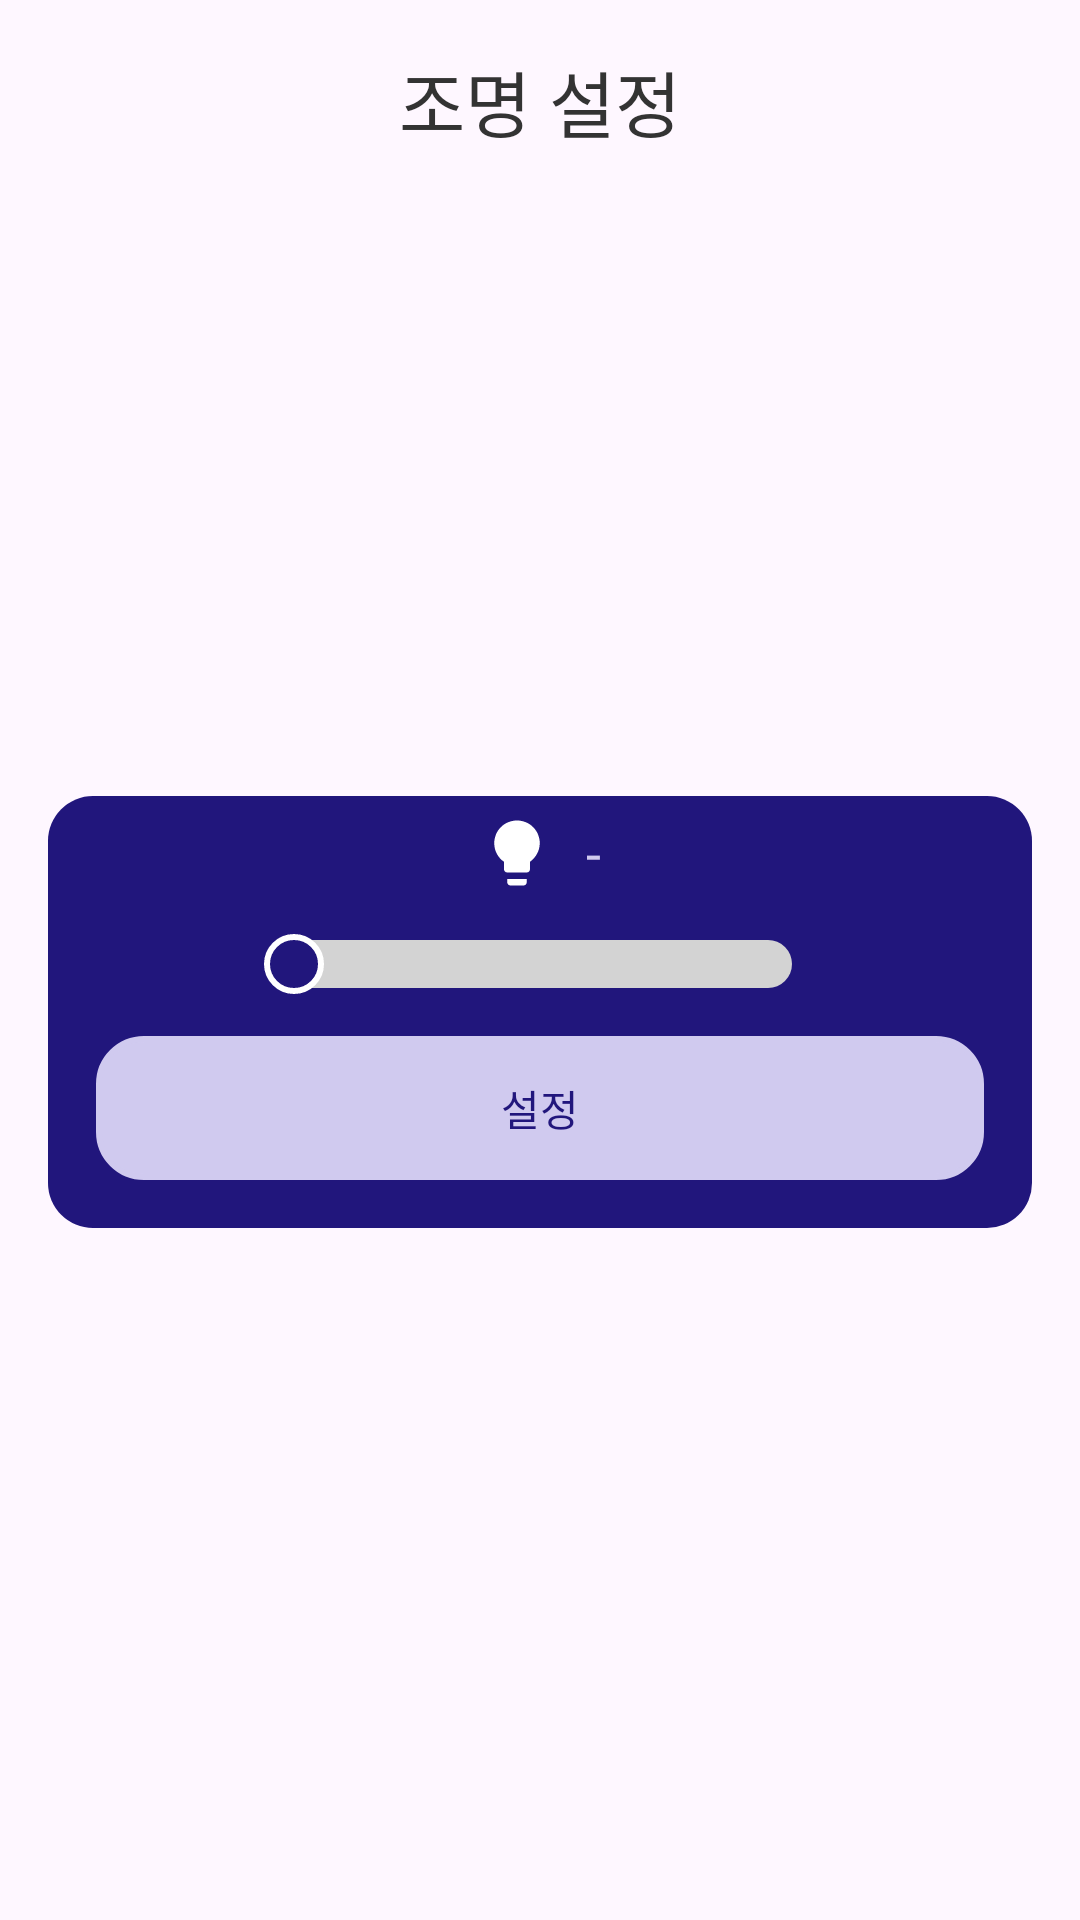

Android layout source for this screen:
<!-- AndroidManifest.xml: application theme Theme.PritterCare -->
<!-- res/layout/fragment_main_light.xml -->
<LinearLayout xmlns:android="http://schemas.android.com/apk/res/android"
    xmlns:app="http://schemas.android.com/apk/res-auto"
    xmlns:tools="http://schemas.android.com/tools"
    android:layout_width="match_parent"
    android:layout_height="match_parent"
    android:gravity="center_horizontal"
    android:orientation="vertical"
    android:padding="16dp"
    tools:context=".view.fragments.LightFragment">

    
    <TextView
        android:id="@+id/tv_light_title"
        android:layout_width="wrap_content"
        android:layout_height="wrap_content"
        android:layout_marginBottom="16dp"
        android:fontFamily="@font/jua"
        android:text="조명 설정"
        android:textColor="#333333"
        android:textSize="24sp" />

    <LinearLayout
        android:layout_width="match_parent"
        android:layout_height="match_parent"
        android:layout_marginBottom="16dp"
        android:gravity="center">

        <LinearLayout
            android:id="@+id/layout_container_light"
            android:layout_width="0dp"
            android:layout_height="144dp"
            android:layout_weight="1"
            android:background="@drawable/shape_button02_fish"
            android:gravity="center"
            android:orientation="vertical">

            <LinearLayout
                android:layout_width="wrap_content"
                android:layout_height="wrap_content"
                android:orientation="vertical"
                android:layout_marginBottom="10dp"
                android:gravity="center">

                <LinearLayout
                    android:gravity="center"
                    android:orientation="horizontal"
                    android:layout_width="wrap_content"
                    android:layout_height="wrap_content">

                    <ImageView
                        android:id="@+id/iv_ic_light_level"
                        android:src="@drawable/ic_light"
                        android:layout_width="26dp"
                        android:layout_height="26dp"
                        android:layout_marginEnd="10dp"/>

                    <TextView
                        android:id="@+id/tv_light_level"
                        android:layout_width="wrap_content"
                        android:layout_height="wrap_content"
                        android:textColor="@color/basicColor01_fish"
                        android:text="-"
                        android:textSize="18sp" />

                </LinearLayout>

                <LinearLayout
                    android:gravity="center"
                    android:orientation="horizontal"
                    android:layout_width="wrap_content"
                    android:layout_height="wrap_content">


                    
                    <ImageButton
                        android:id="@+id/btn_left"
                        android:layout_width="48dp"
                        android:layout_height="48dp"
                        android:background="?android:selectableItemBackground"
                        android:contentDescription="Move Left"
                        android:src="@drawable/ic_left_arrow" />

                    
                    <SeekBar
                        android:layout_gravity="center"
                        android:id="@+id/seekbar_step_light"
                        android:layout_width="200dp"
                        android:layout_height="wrap_content"
                        android:max="5"
                        android:progress="0"
                        android:progressDrawable="@drawable/custom_seekbar"
                        android:splitTrack="false"
                        android:thumb="@drawable/ic_thumb_fish"
                        android:thumbOffset="8dp" />

                    
                    <ImageButton
                        android:id="@+id/btn_right"
                        android:layout_width="48dp"
                        android:layout_height="48dp"
                        android:background="?android:selectableItemBackground"
                        android:contentDescription="Move Right"
                        android:src="@drawable/ic_right_arrow" />

                </LinearLayout>

                <androidx.appcompat.widget.AppCompatButton
                    android:id="@+id/btn_set_light"
                    style="@style/ButtonStyle01_fish"
                    android:layout_width="match_parent"
                    android:layout_height="wrap_content"
                    android:text="설정" />

            </LinearLayout>

        </LinearLayout>

    </LinearLayout>
</LinearLayout>
<!-- resources referenced by this layout -->
<resources>
  <color name="basicColor01_fish">#d0caef</color>
  <!-- drawable custom_seekbar (drawable) -->
  <?xml version="1.0" encoding="utf-8"?>
  <layer-list xmlns:android="http://schemas.android.com/apk/res/android">
      
      <item>
          <shape>
              <corners android:radius="10dp" /> 
              <solid android:color="#D3D3D3" />
          </shape>
      </item>
  
      
      <item android:id="@android:id/progress">
          <clip>
              <shape>
                  <corners android:radius="10dp" /> 
                  <gradient
                      android:angle="0"
                      android:endColor="#ffffd2"
                      android:startColor="#aeae00"
                      android:type="linear" />
              </shape>
          </clip>
      </item>
  </layer-list>
  <!-- drawable ic_light (drawable) -->
  <vector xmlns:android="http://schemas.android.com/apk/res/android" android:height="48dp" android:tint="#FFFFFF" android:viewportHeight="24" android:viewportWidth="24" android:width="48dp">
        
      <path android:fillColor="@android:color/white" android:pathData="M9,21c0,0.5 0.4,1 1,1h4c0.6,0 1,-0.5 1,-1v-1L9,20v1zM12,2C8.1,2 5,5.1 5,9c0,2.4 1.2,4.5 3,5.7L8,17c0,0.5 0.4,1 1,1h6c0.6,0 1,-0.5 1,-1v-2.3c1.8,-1.3 3,-3.4 3,-5.7 0,-3.9 -3.1,-7 -7,-7z"/>
      
  </vector>
  <!-- drawable ic_thumb_fish (drawable) -->
  <?xml version="1.0" encoding="utf-8"?>
  <shape xmlns:android="http://schemas.android.com/apk/res/android"
      android:shape="oval">
      <solid android:color="@color/basicColor03_fish" />
      <size
          android:width="20dp"
          android:height="20dp" />
      <stroke
          android:width="2dp"
          android:color="#FFFFFFFF" />
  </shape>
  <!-- drawable shape_button02_fish (drawable) -->
  <?xml version="1.0" encoding="utf-8"?>
  <ripple xmlns:android="http://schemas.android.com/apk/res/android"
      android:color="@color/basicColor01_fish"> 
  
      
      <item>
          <shape android:shape="rectangle">
              <solid android:color="@color/basicColor03_fish" />
              <corners android:radius="@dimen/login_btn_border_radius"/>
          </shape>
      </item>
  </ripple>
  <style name="ButtonStyle01_fish">
          <item name="android:background">@drawable/shape_button01_fish</item>
          <item name="android:stateListAnimator">@null</item>
          <item name="android:textColor">@color/basicColor03_fish</item>
      </style>
  <style name="Theme.PritterCare" parent="Base.Theme.PritterCare" />
  <color name="basicColor03_fish">#21167c</color>
  <dimen name="login_btn_border_radius">15dp</dimen>
  <!-- drawable shape_button01_fish (drawable) -->
  <?xml version="1.0" encoding="utf-8"?>
  <ripple xmlns:android="http://schemas.android.com/apk/res/android"
      android:color="@color/basicColor02_fish"> 
  
      
      <item>
          <shape android:shape="rectangle">
              <solid android:color="@color/basicColor01_fish"/> 
              <corners android:radius="@dimen/login_btn_border_radius"/>
              <stroke
                  android:width="@dimen/login_btn_border_width"
              android:color="@color/basicColor01_fish"/>
          </shape>
      </item>
  </ripple>
  <style name="Base.Theme.PritterCare" parent="Theme.Material3.DayNight.NoActionBar">
          <item name="android:statusBarColor">@color/basicColor02_fish</item>
          <item name="android:windowLightStatusBar">false</item>
      </style>
  <color name="basicColor02_fish">#6f62e3</color>
  <dimen name="login_btn_border_width">2dp</dimen>
</resources>
